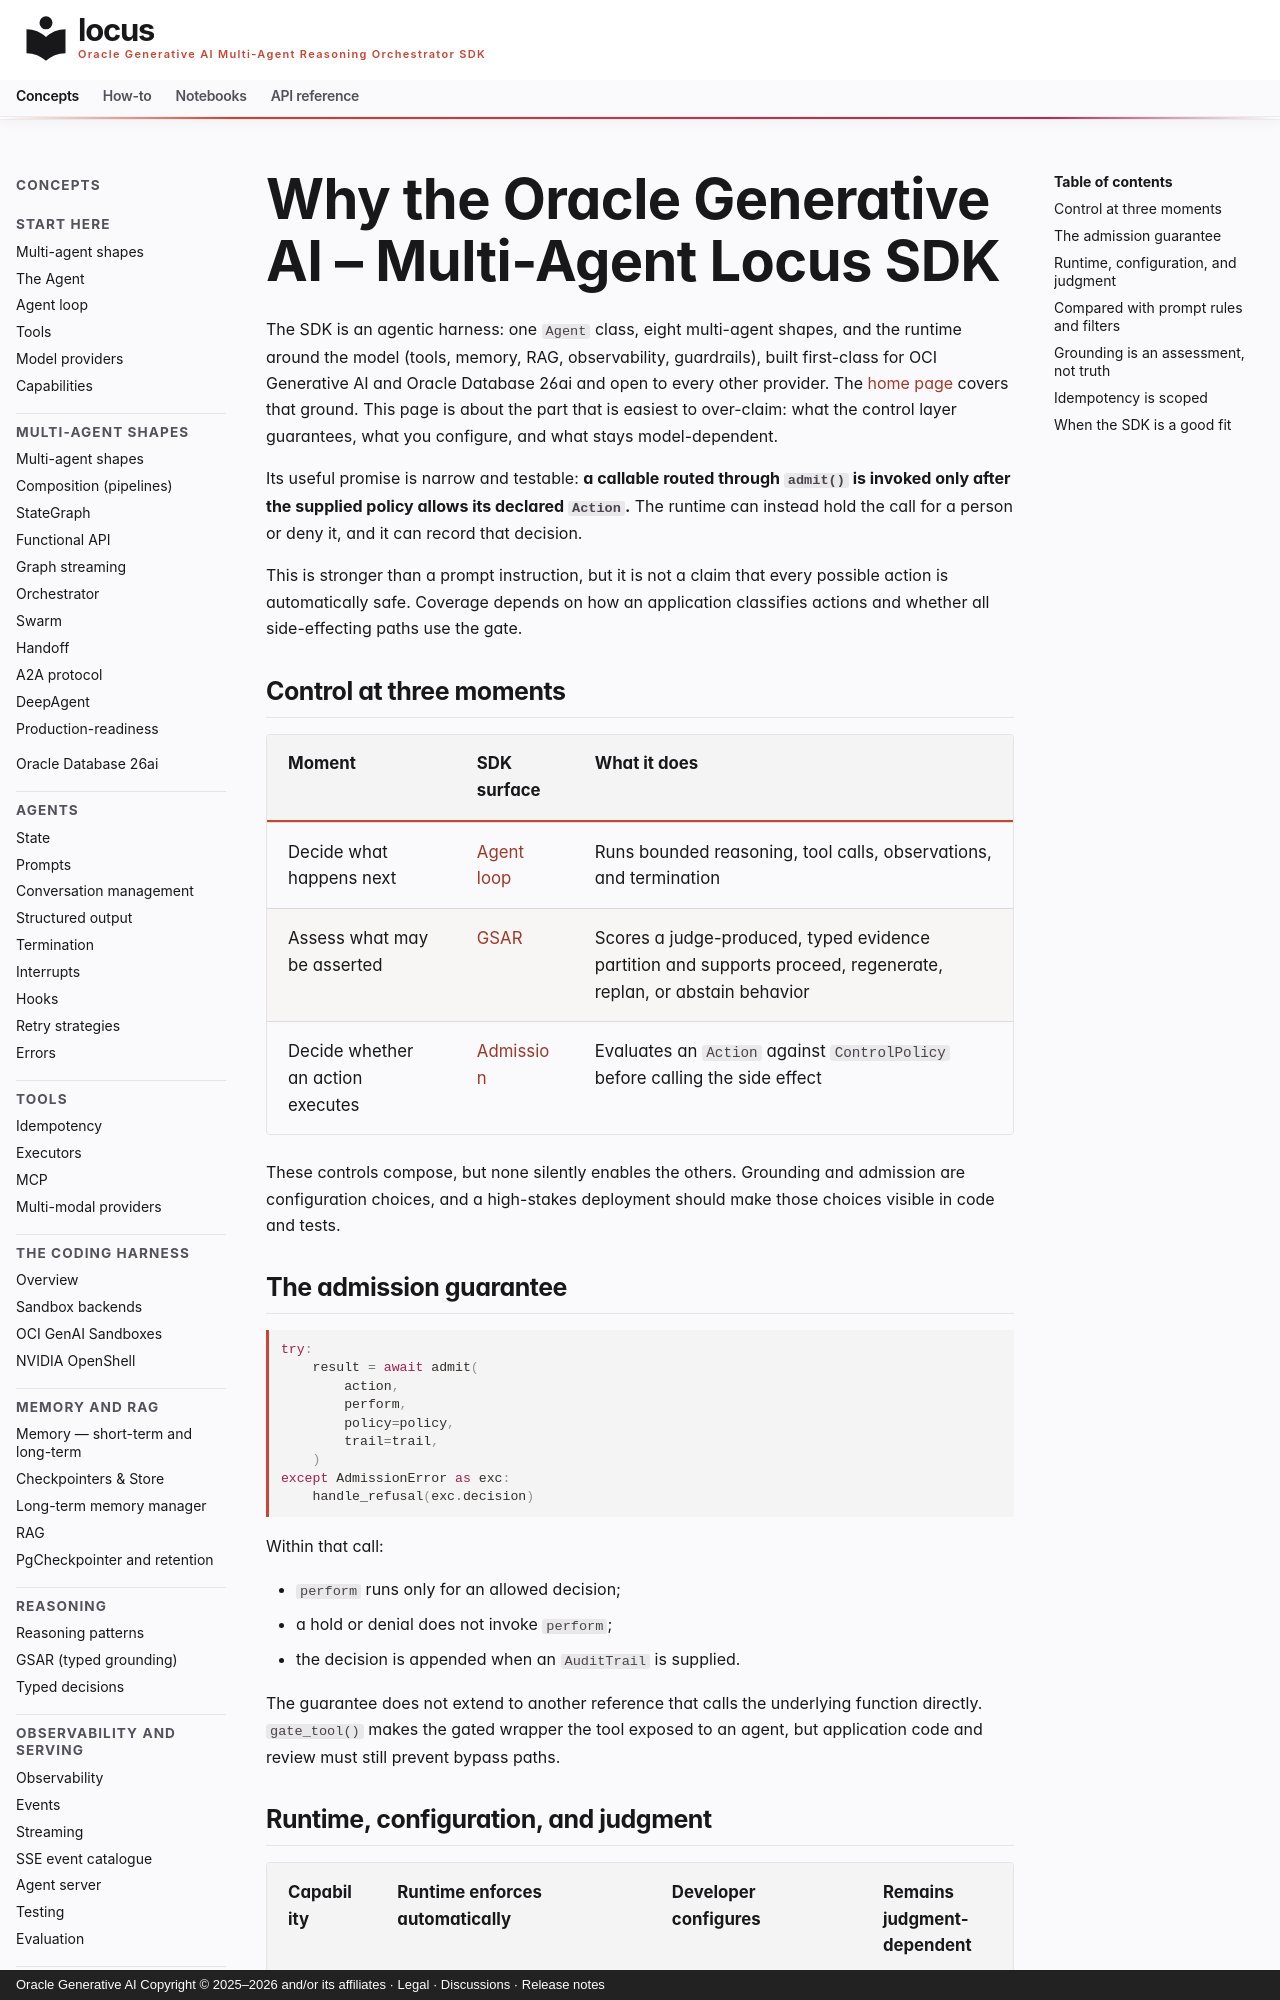

repository: oracle/locus · page: why-locus/index.html · generator: mkdocs · copyright: Oracle Generative AI Copyright © 2025–2026 and/or its affiliates · Legal · Discussions · Release notes

---
title: Guarantees and boundaries
description: What the SDK's policy gate, grounding, idempotency, and audit trail enforce; what developers configure; and what remains model-dependent.
---

# Why the Oracle Generative AI – Multi-Agent Locus SDK

The SDK is an agentic harness: one `Agent` class, eight
multi-agent shapes, and the runtime around the model (tools, memory, RAG,
observability, guardrails), built first-class for OCI Generative AI and
Oracle Database 26ai and open to every other provider. The [home page](index.md)
covers that ground. This page is
about the part that is easiest to over-claim: what the control layer
guarantees, what you configure, and what stays model-dependent.

Its useful promise is narrow and testable: **a callable routed through
`admit()` is invoked only after the supplied policy allows its declared
`Action`.** The runtime can instead hold the call for a person or deny it, and
it can record that decision.

This is stronger than a prompt instruction, but it is not a claim that every
possible action is automatically safe. Coverage depends on how an application
classifies actions and whether all side-effecting paths use the gate.

## Control at three moments

| Moment | SDK surface | What it does |
|---|---|---|
| Decide what happens next | [Agent loop](concepts/agent-loop.md) | Runs bounded reasoning, tool calls, observations, and termination |
| Assess what may be asserted | [GSAR](concepts/gsar.md) | Scores a judge-produced, typed evidence partition and supports proceed, regenerate, replan, or abstain behavior |
| Decide whether an action executes | [Admission](concepts/control-layer.md) | Evaluates an `Action` against `ControlPolicy` before calling the side effect |

These controls compose, but none silently enables the others. Grounding and
admission are configuration choices, and a high-stakes deployment should make
those choices visible in code and tests.

## The admission guarantee

```python
try:
    result = await admit(
        action,
        perform,
        policy=policy,
        trail=trail,
    )
except AdmissionError as exc:
    handle_refusal(exc.decision)
```

Within that call:

- `perform` runs only for an allowed decision;
- a hold or denial does not invoke `perform`;
- the decision is appended when an `AuditTrail` is supplied.

The guarantee does not extend to another reference that calls the underlying
function directly. `gate_tool()` makes the gated wrapper the tool exposed to
an agent, but application code and review must still prevent bypass paths.
